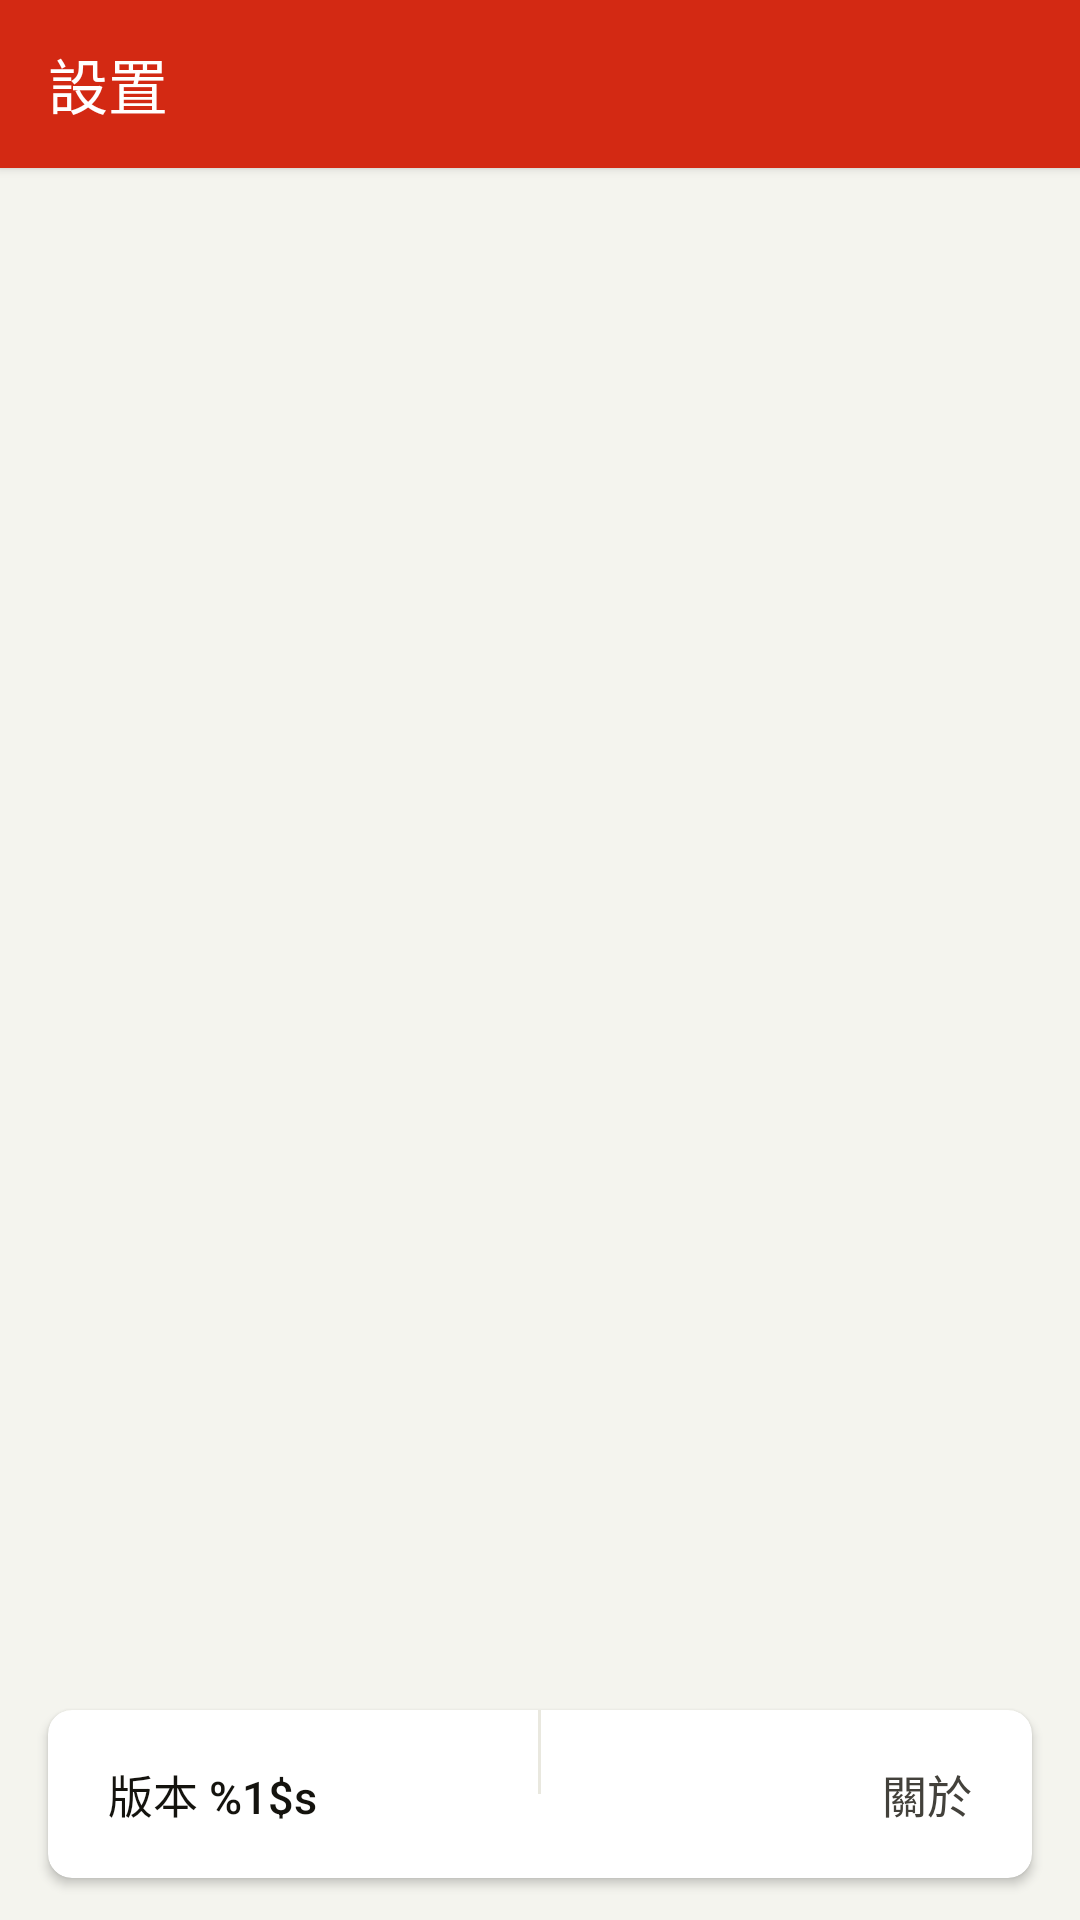

Layout XML and referenced resources for this Android screen:
<!-- AndroidManifest.xml: application theme AppTheme -->
<!-- res/layout/activity_settings.xml -->
<?xml version="1.0" encoding="utf-8"?>
<LinearLayout xmlns:android="http://schemas.android.com/apk/res/android"
    xmlns:app="http://schemas.android.com/apk/res-auto"
    android:layout_width="match_parent"
    android:layout_height="match_parent"
    android:background="?attr/clockBackground"
    android:orientation="vertical">

    <androidx.appcompat.widget.Toolbar
        android:id="@+id/toolbar"
        style="@style/Widget.Jyutdict.Toolbar"
        android:layout_width="match_parent"
        android:layout_height="wrap_content"
        android:minHeight="?attr/actionBarSize"
        app:title="@string/title_activity_settings" />

    <FrameLayout
        android:id="@+id/settings"
        android:layout_width="match_parent"
        android:layout_height="0dp"
        android:layout_weight="1"
        android:clipToPadding="false"
        android:paddingTop="8dp"
        android:paddingBottom="8dp" />

    <com.google.android.material.card.MaterialCardView
        android:layout_width="match_parent"
        android:layout_height="wrap_content"
        android:layout_marginStart="16dp"
        android:layout_marginEnd="16dp"
        android:layout_marginBottom="14dp"
        app:cardBackgroundColor="?attr/cardBackground"
        app:cardCornerRadius="8dp"
        app:cardElevation="2dp">

        <LinearLayout
            android:layout_width="match_parent"
            android:layout_height="56dp"
            android:orientation="horizontal">

            <Button
                android:id="@+id/btn_check_version"
                style="@style/ButtonTextColor"
                android:layout_width="0dp"
                android:layout_height="match_parent"
                android:layout_weight="1"
                android:background="#00000000"
                android:foreground="?selectableItemBackground"
                android:gravity="start|center_vertical"
                android:paddingHorizontal="20dp"
                android:text="@string/app_version"
                android:textColor="?attr/clockTextColor"
                android:fontFamily="sans-serif-medium"
                android:textSize="15sp" />

            <View
                android:layout_width="1dp"
                android:layout_height="28dp"
                android:background="?attr/clockHover" />

            <Button
                android:id="@+id/btn_about"
                style="@style/ButtonTextColor"
                android:layout_width="0dp"
                android:layout_height="match_parent"
                android:layout_weight="1"
                android:background="#00000000"
                android:foreground="?selectableItemBackground"
                android:gravity="end|center_vertical"
                android:paddingHorizontal="20dp"
                android:text="@string/about_entry"
                android:textAllCaps="false"
                android:textColor="?attr/clockTextColorDim"
                android:fontFamily="sans-serif-medium"
                android:textSize="15sp" />

        </LinearLayout>

    </com.google.android.material.card.MaterialCardView>

</LinearLayout>
<!-- resources referenced by this layout -->
<resources>
  <string name="about_entry">關於</string>
  <string name="app_version">版本 %1$s</string>
  <string name="title_activity_settings">設置</string>
  <style name="ButtonTextColor" parent="@android:style/Widget.Button">
          <item name="android:textColor">@drawable/btn_text_color</item>
      </style>
  <style name="Widget.Jyutdict.Toolbar" parent="Widget.AppCompat.Toolbar">
          <item name="android:background">@color/colorPrimary</item>
          <item name="android:elevation">2dp</item>
          <item name="android:fontFamily">sans-serif-medium</item>
          <item name="titleTextColor">@color/colorWhite</item>
      </style>
  <color name="colorPrimary">#D32913</color>
  <color name="colorWhite">#FFFFFF</color>
  <color name="colorPrimaryDark">#A22C29</color>
  <color name="colorAccent">#721121</color>
  <color name="colorSecondaryVariant">#530C18</color>
  <color name="colorBackground">#F4F4EE</color>
  <color name="colorBlack">#14130E</color>
  <color name="cardBackground">#FFFFFF</color>
  <color name="colorHover">#E9E8DF</color>
  <color name="colorGray">#43413B</color>
  <color name="btnSolidAccentBorderLight">#F06270</color>
  <color name="btnSolidAccentPressedBorderLight">#E04B55</color>
  <color name="btnSolidSecondaryBorderLight">#A02E40</color>
  <color name="btnSolidSecondaryPressedBorderLight">#82192A</color>
  <color name="btnSolidUnavailableBorderLight">#E6E5ED</color>
  <style name="Animation.Jyutdict.Activity" parent="@android:style/Animation.Activity">
          <item name="android:activityOpenEnterAnimation">@anim/activity_open_enter</item>
          <item name="android:activityOpenExitAnimation">@anim/activity_open_exit</item>
          <item name="android:activityCloseEnterAnimation">@anim/activity_close_enter</item>
          <item name="android:activityCloseExitAnimation">@anim/activity_close_exit</item>
      </style>
  <style name="ShapeAppearance.Jyutdict.Straight" parent="ShapeAppearance.MaterialComponents">
          <item name="cornerSize">8dp</item>
      </style>
  <style name="Widget.Jyutdict.ButtonBar.Button" parent="Widget.MaterialComponents.Button.TextButton">
          <item name="android:textColor">@color/colorPrimary</item>
          <item name="android:textStyle">bold</item>
      </style>
</resources>
